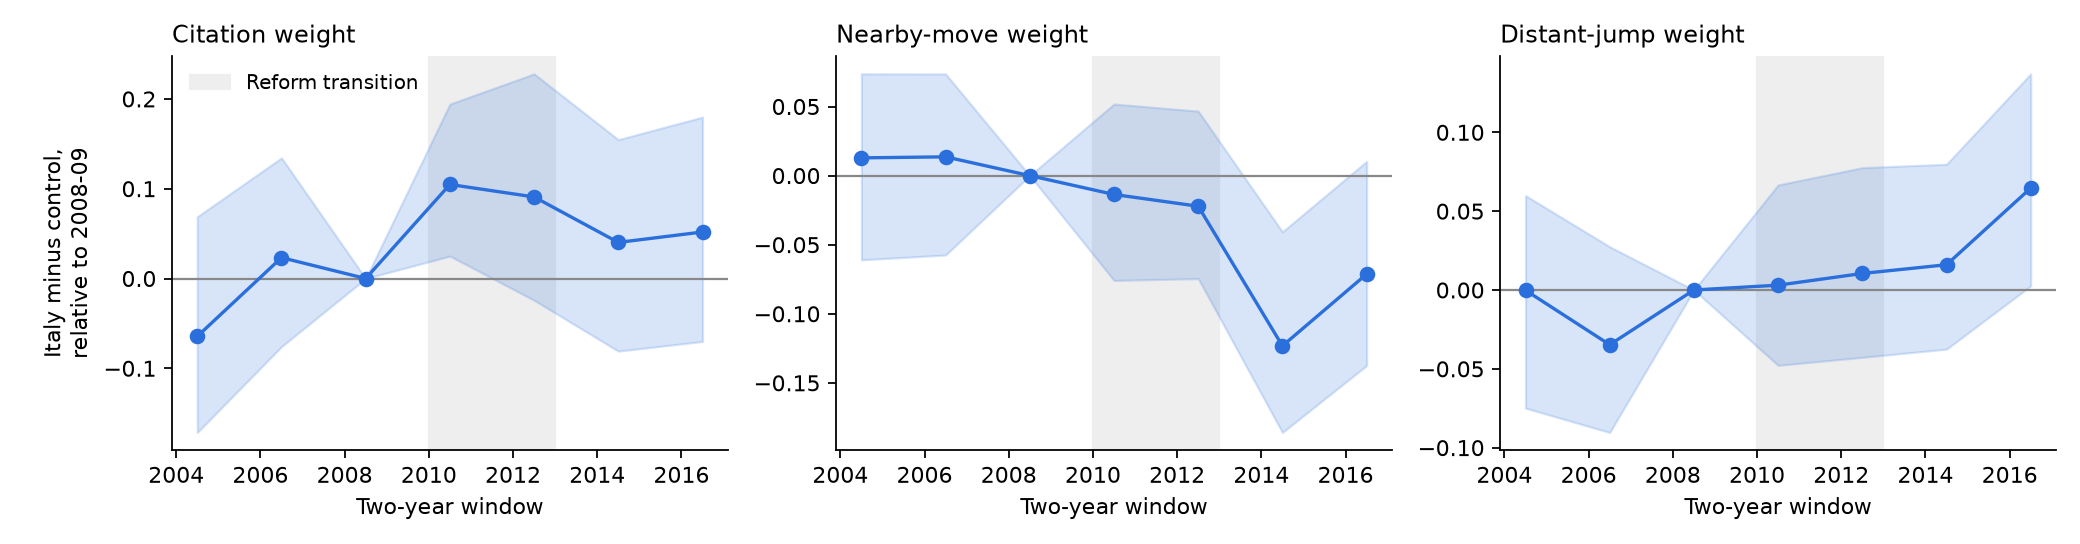

The data file committed next to this chart (first rows):
window, start, parameter, it_minus_ctrl_vs_ref, ci_low, ci_high
2004-2005, 2004, theta_cite, -0.06445, -0.1715, 0.06881
2004-2005, 2004, theta_near, 0.01285, -0.06098, 0.07366
2004-2005, 2004, theta_far, -0.0001759, -0.07491, 0.0599
2006-2007, 2006, theta_cite, 0.02327, -0.0759, 0.1344
2006-2007, 2006, theta_near, 0.01358, -0.05746, 0.0736
2006-2007, 2006, theta_far, -0.03471, -0.09035, 0.02744
2008-2009, 2008, theta_cite, 0.0, 0.0, 0.0
2008-2009, 2008, theta_near, 0.0, 0.0, 0.0
2008-2009, 2008, theta_far, 0.0, 0.0, 0.0
2010-2011, 2010, theta_cite, 0.1047, 0.02495, 0.1943
2010-2011, 2010, theta_near, -0.01365, -0.07588, 0.05184
2010-2011, 2010, theta_far, 0.00306, -0.0478, 0.06663
2012-2013, 2012, theta_cite, 0.09084, -0.02424, 0.228
2012-2013, 2012, theta_near, -0.02216, -0.07454, 0.04669
2012-2013, 2012, theta_far, 0.01049, -0.0427, 0.0776
2014-2015, 2014, theta_cite, 0.0402, -0.08091, 0.1547
2014-2015, 2014, theta_near, -0.1232, -0.1859, -0.04068
2014-2015, 2014, theta_far, 0.01603, -0.0375, 0.07976
2016-2017, 2016, theta_cite, 0.05181, -0.07011, 0.1798
2016-2017, 2016, theta_near, -0.07127, -0.1374, 0.01032
2016-2017, 2016, theta_far, 0.06465, 0.002597, 0.1371
